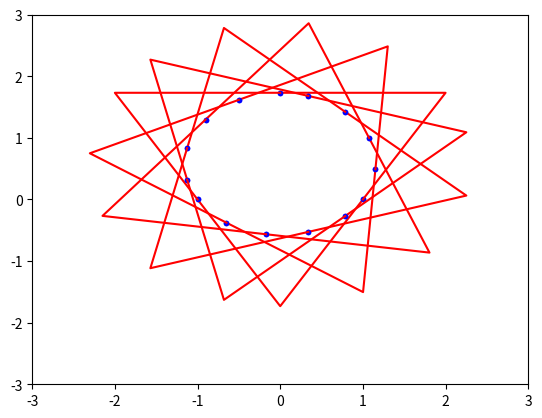

The matplotlib source for this figure:
# -*- coding: utf-8 -*-

'''
Created on 2016年4月22日
[redacted]
'''
'''
 思路： 两个共用一条边的正三角形都围绕其中一个三角形的中心旋转
'''


import matplotlib.pyplot as plt
import numpy as np

    
#对一个点进行旋转
#输入参数，a是转换前的点的坐标，p是围绕旋转的点，angle是旋转的度数
def rotatePoint(a, p, angle):
    #计算出该点到某一点的距离，即半径
    print("旋转前的点: ",a)
    #旋转后点的坐标
    b0 = p[0] + (a[0]-p[0]) * np.cos(angle * np.pi/180) - (a[1] - p[1]) * np.sin(angle * np.pi/180)
    b1 = p[1] + (a[0]-p[0]) * np.sin(angle * np.pi/180) + (a[1] - p[1]) * np.cos(angle * np.pi/180)
    b = (b0, b1)
    print("旋转后的点: ",b)
    return b

#对一个曲线图形（用两个list表示）进行旋转，返回旋转后的两个list，
#方法为对曲线中的每个点进行旋转
#输入lines是两个list,两个list的长度必须相同， angle是旋转度数
def rotateLines(lines, p, angle):
    size = len(lines[0])
    #判断两个list长度是否相等
    assert size == len(lines[1]), "两个list长度不同!"
    m,n = [None] * size, [None] * size #初始化输出结果
    for i in range(0, size):
        print(i)
        m[i],n[i] = rotatePoint((lines[0][i],lines[1][i]), p , angle)
    return m,n
    
def gen_circle_point(num):
    
    #从上面三角形旋转得到的灵感，定义了两个正三角形，共用一条边。
    #两个三角形都围绕其中一个三角形的中心旋转
    #最后去掉外部三角形的底边，去掉内部三角形中除公用边外的两个边
   
    #内部正三角形
    x = [-1,1]
    y = [0,0]
    
    #内部三角形的中心为，需要围绕该点旋转
    p = (0, np.tan(30*np.pi/180))
    
    #外部正三角形
    x1 = [-1,0,1]
    y1 = [0,-3**0.5,0]
    
    plt.xticks([-3,-2,-1,0,1,2,3])
    plt.yticks([-3,-2,-1,0,1,2,3])
    
    plt.ylim([-3,3])
    plt.xlim([-3,3])
    
    #plt.plot(x1,y1)

    #把圆分成num+1等分，,每个角度的度数为360%(num+1)，围绕点p进行旋转
    
    #返回的内外部点的list
    result_list = []
    angle = 0
    while angle <= 120:
        result_list.append([rotateLines([x,y], p, angle),rotateLines([x1,y1], p, angle)])
        result_list.append([rotateLines([x,y], p, angle+120),rotateLines([x1,y1], p, angle+120)])#加上120度可以和相对应的三角形连起来,成为直线
        result_list.append([rotateLines([x,y], p, angle+240),rotateLines([x1,y1], p, angle+240)])#加上240度可以和相对应的三角形连起来,成为直线
        angle += 360/(num)   
        
    return result_list
    



if __name__ == '__main__':
    N=15
    fig = plt.figure()

    for p1,p2 in gen_circle_point(N-1):
        plt.plot(p1[0],p1[1],'b.')
        plt.plot(p2[0],p2[1],'r')

    plt.show()
    
    
    
    